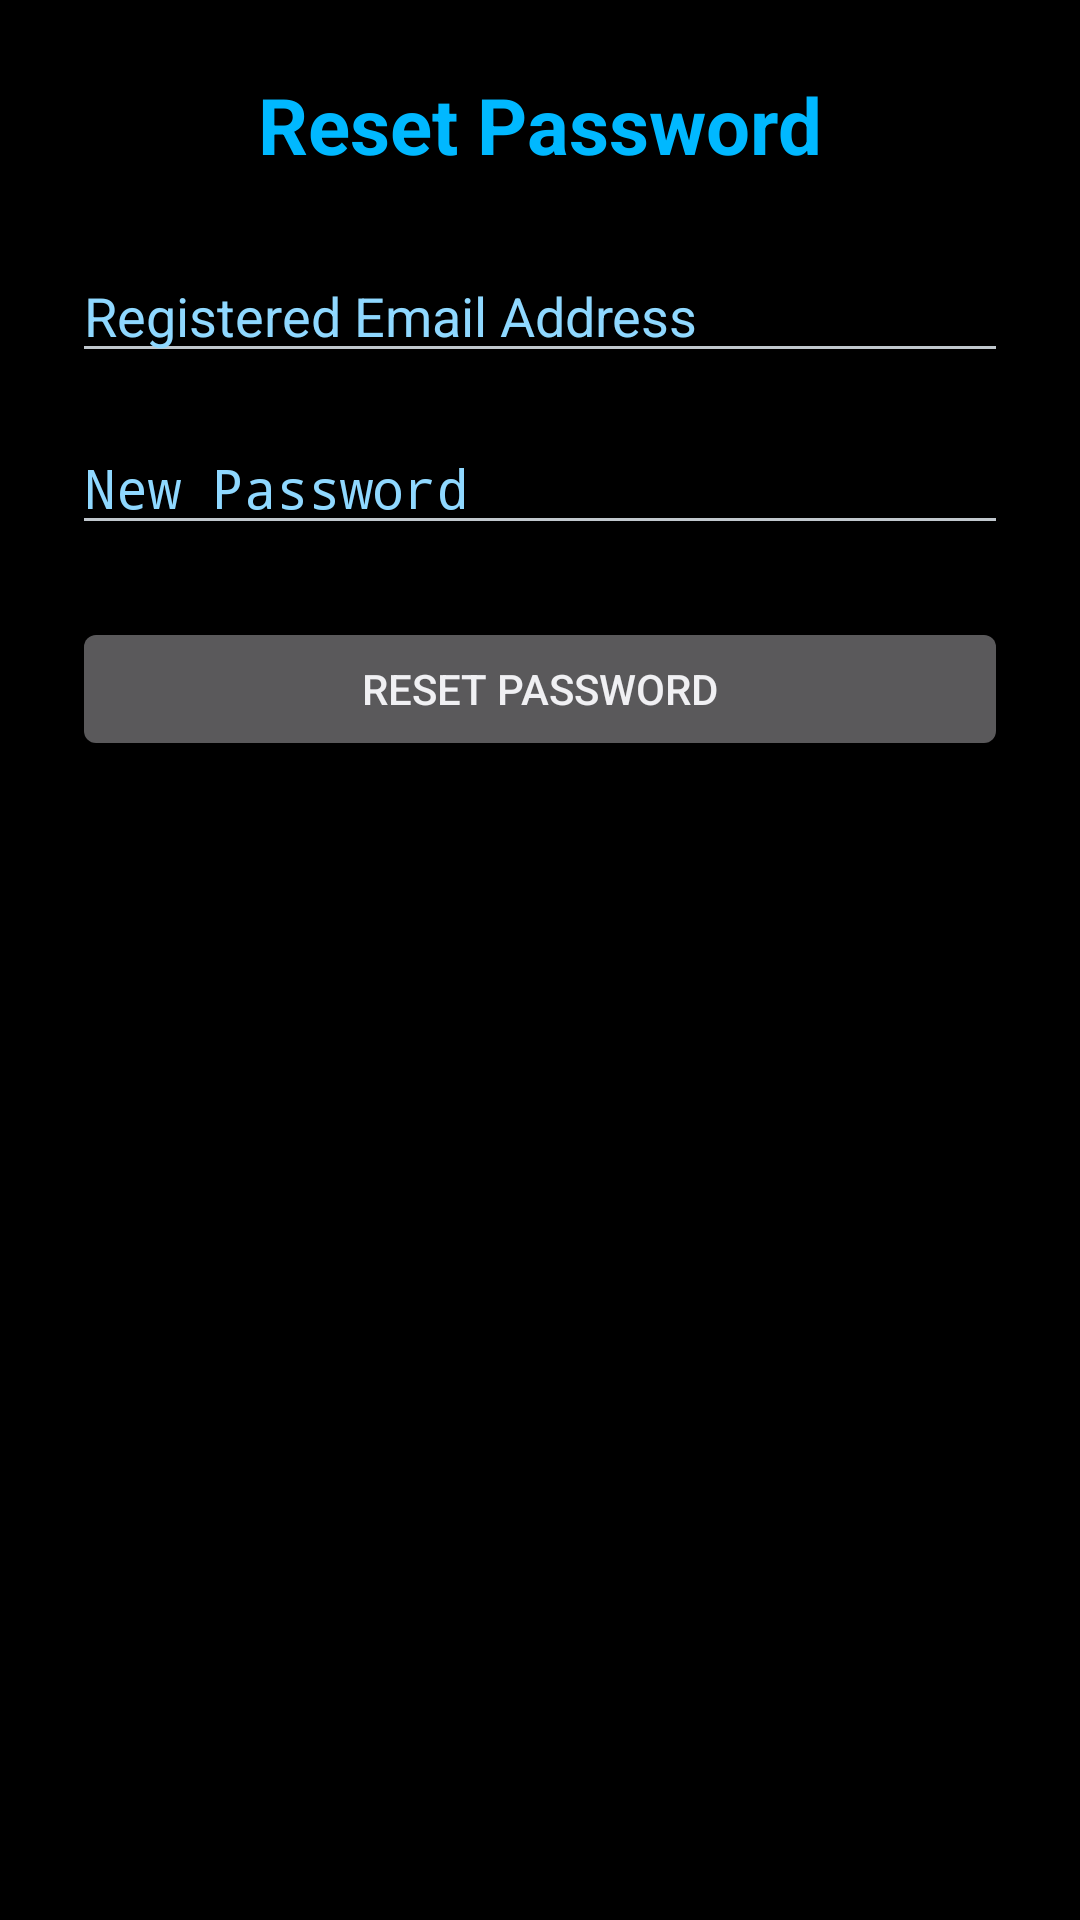

Write the Android layout XML for this screen, with the resource values it uses.
<!-- AndroidManifest.xml: application theme Theme.SarInvoice -->
<!-- res/layout/activity_forgot_password.xml -->
<?xml version="1.0" encoding="utf-8"?>
<LinearLayout xmlns:android="http://schemas.android.com/apk/res/android"
    android:layout_width="match_parent"
    android:layout_height="match_parent"
    android:background="@color/neon_black"
    android:orientation="vertical"
    android:padding="24dp"
    android:gravity="center_horizontal">

    <TextView
        android:layout_width="wrap_content"
        android:layout_height="wrap_content"
        android:text="Reset Password"
        android:textColor="@color/neon_blue"
        android:textSize="26sp"
        android:textStyle="bold"
        android:layout_marginBottom="24dp" />

    <EditText
        android:id="@+id/etEmail"
        android:layout_width="match_parent"
        android:layout_height="wrap_content"
        android:hint="Registered Email Address"
        android:inputType="textEmailAddress"
        android:textColor="@android:color/white"
        android:textColorHint="#8FD8FF"
        android:layout_marginBottom="16dp" />

    <EditText
        android:id="@+id/etNewPassword"
        android:layout_width="match_parent"
        android:layout_height="wrap_content"
        android:hint="New Password"
        android:inputType="textPassword"
        android:textColor="@android:color/white"
        android:textColorHint="#8FD8FF"
        android:layout_marginBottom="24dp" />

    <Button
        android:id="@+id/btnReset"
        android:layout_width="match_parent"
        android:layout_height="wrap_content"
        android:text="Reset Password" />
</LinearLayout>
<!-- resources referenced by this layout -->
<resources>
  <color name="neon_black">#FF000000</color>
  <color name="neon_blue">#FF00B8FF</color>
  <style name="Theme.SarInvoice" parent="@android:style/Theme.DeviceDefault.NoActionBar">
          <item name="android:windowBackground">@color/neon_black</item>
      </style>
</resources>
